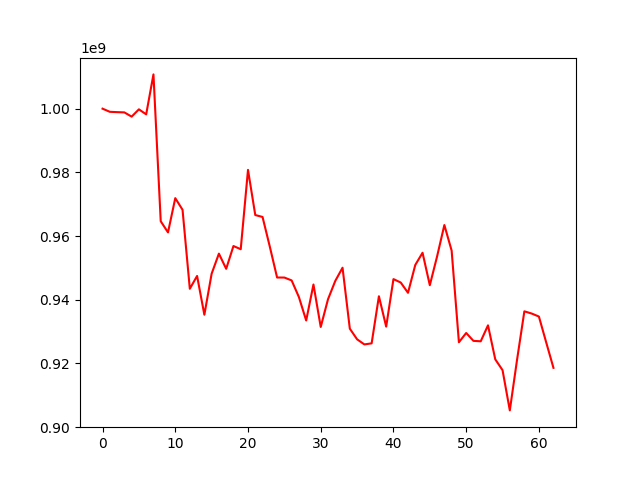

Values plotted in this chart, from the file beside it:
, 0
0, 1000000000
1, 999017393
2, 998911945
3, 998832918
4, 997502809
5, 999792858
6, 998212776
7, 1010763254
8, 964649346
9, 961141094
10, 971902181
11, 968245656
12, 943445195
13, 947468558
14, 935286555
15, 948173400
16, 954478544
17, 949710809
18, 956866559
19, 955867140
20, 980779239
21, 966597129
22, 965995285
23, 956666359
24, 946981767
25, 946968198
26, 946068494
27, 940840091
28, 933482808
29, 944785815
30, 931450973
31, 940143638
32, 945905220
33, 950055687
34, 930919472
35, 927581130
36, 925967595
37, 926306753
38, 941097764
39, 931551624
40, 946481208
41, 945406711
42, 942177547
43, 950919593
44, 954757373
45, 944560496
46, 953605528
47, 963457955
48, 955429900
49, 926646492
50, 929559086
51, 927086403
52, 926951669
53, 931962360
54, 921281652
55, 917888662
56, 905250604
57, 921228885
58, 936360959
59, 935668994
... 3 more rows
